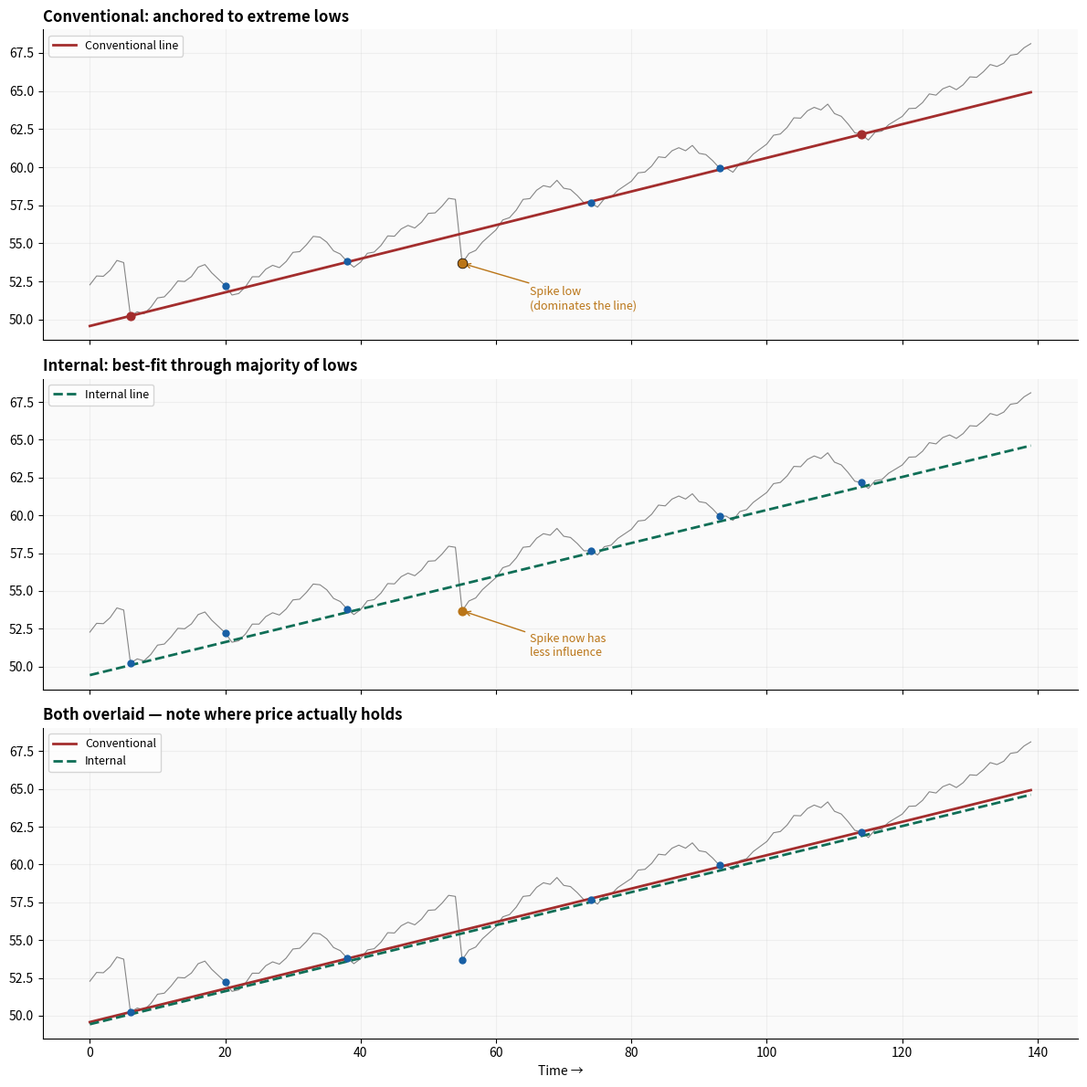
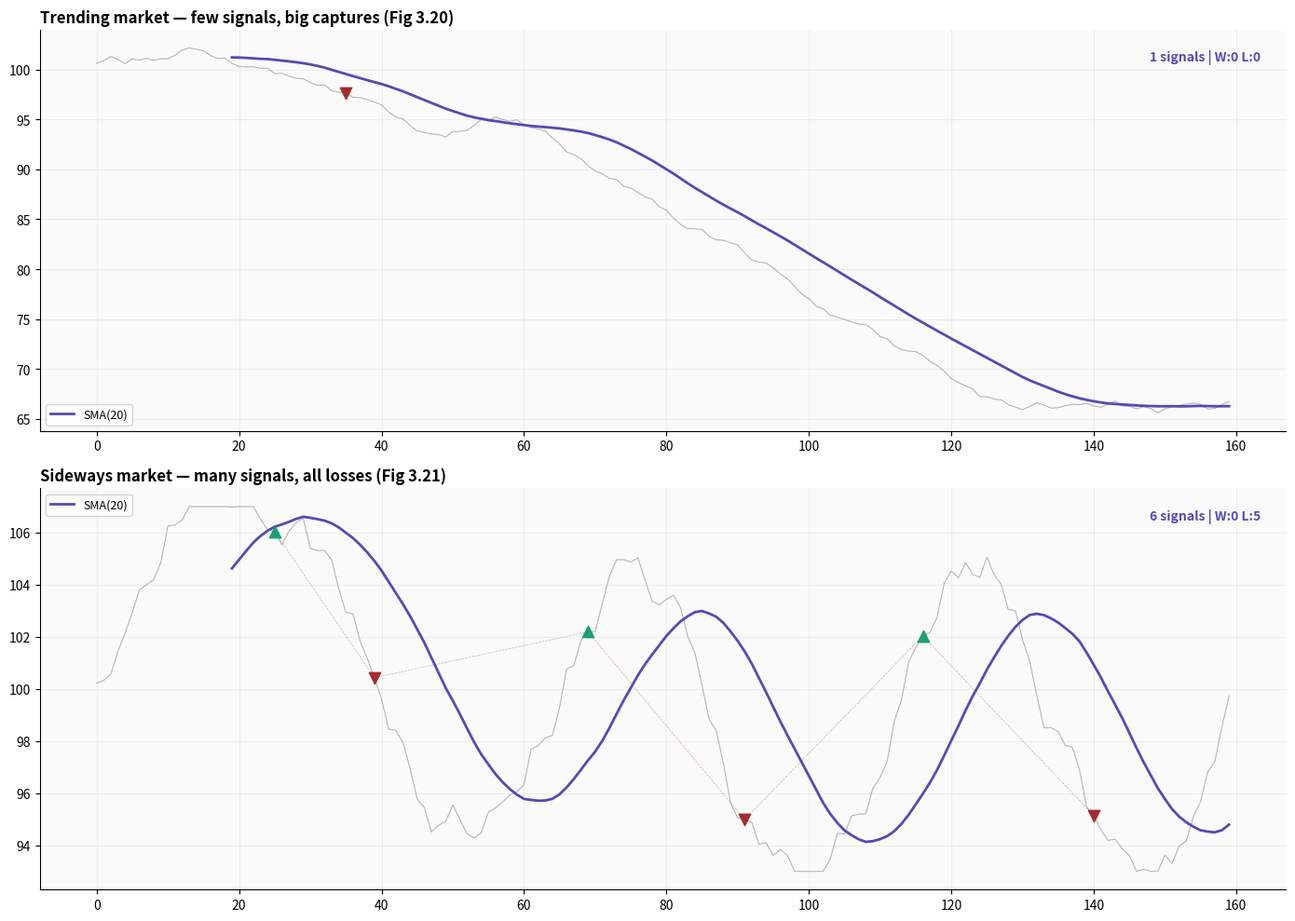

Source code (Python) for these figures, in order:
"""Generate additional charts for the Obsidian vault."""
import numpy as np
import matplotlib.pyplot as plt

# --- Chart: Conventional vs Internal trend lines ---
def plot_conventional_vs_internal():
    np.random.seed(55)
    n = 140
    pr = []
    p = 52
    seed = [0.3,0.8,-0.2,0.5,0.9,-0.4,0.6,0.1,-0.7,0.4,0.8,-0.3,0.5,0.7,-0.5,0.2,0.8,-0.1,0.6,0.3]
    for i in range(n):
        s = seed[i % 20]
        if i < 6: p += 0.1 + s * 0.6
        elif i == 6: p -= 3.5
        elif i < 18: p += 0.22 + s * 0.5
        elif i < 22: p -= 0.3 + s * 0.4
        elif i < 35: p += 0.2 + s * 0.5
        elif i < 40: p -= 0.25 + s * 0.4
        elif i < 55: p += 0.18 + s * 0.5
        elif i == 55: p -= 4.2
        elif i < 70: p += 0.25 + s * 0.5
        elif i < 76: p -= 0.2 + s * 0.4
        elif i < 90: p += 0.15 + s * 0.5
        elif i < 96: p -= 0.2 + s * 0.4
        elif i < 110: p += 0.18 + s * 0.5
        elif i < 116: p -= 0.3 + s * 0.4
        else: p += 0.12 + s * 0.5
        pr.append(p)

    rls = [6, 20, 38, 55, 74, 93, 114]
    rl_prices = [pr[i] for i in rls]

    # Conventional: connect first and last extreme RL
    conv_slope = (rl_prices[-1] - rl_prices[0]) / (rls[-1] - rls[0])
    conv_int = rl_prices[0] - conv_slope * rls[0]
    conv_at = lambda x: conv_slope * x + conv_int

    # Internal: least-squares through all RLs
    xs = np.array(rls, dtype=float)
    ys = np.array(rl_prices)
    int_slope = np.sum((xs - xs.mean()) * (ys - ys.mean())) / np.sum((xs - xs.mean())**2)
    int_int = ys.mean() - int_slope * xs.mean()
    int_at = lambda x: int_slope * x + int_int

    fig, axes = plt.subplots(3, 1, figsize=(12, 12), sharex=True)
    x = np.arange(n)

    for ax in axes:
        ax.plot(x, pr, color="#555", linewidth=0.8, alpha=0.7)
        ax.set_facecolor("#fafafa")
        ax.grid(True, alpha=0.15)
        ax.spines["top"].set_visible(False)
        ax.spines["right"].set_visible(False)

    # Panel 1: Conventional
    axes[0].set_title("Conventional: anchored to extreme lows", fontsize=12, fontweight="bold", loc="left")
    axes[0].plot(x, [conv_at(i) for i in x], color="#A32D2D", linewidth=2, label="Conventional line")
    for i, ri in enumerate(rls):
        is_extreme = (i == 0 or i == len(rls)-1 or i == 3)
        c = "#A32D2D" if is_extreme else "#185FA5"
        axes[0].scatter(ri, pr[ri], color=c, s=40 if is_extreme else 25, zorder=5)
    axes[0].scatter(rls[3], pr[rls[3]], color="#BA7517", s=60, zorder=6, edgecolors="black", linewidths=0.5)
    axes[0].annotate("Spike low\n(dominates the line)", xy=(rls[3], pr[rls[3]]),
                     xytext=(rls[3]+10, pr[rls[3]]-3), fontsize=9, color="#BA7517",
                     arrowprops=dict(arrowstyle="->", color="#BA7517"))
    axes[0].legend(fontsize=9)

    # Panel 2: Internal
    axes[1].set_title("Internal: best-fit through majority of lows", fontsize=12, fontweight="bold", loc="left")
    axes[1].plot(x, [int_at(i) for i in x], color="#0F6E56", linewidth=2, linestyle="--", label="Internal line")
    for ri in rls:
        axes[1].scatter(ri, pr[ri], color="#185FA5", s=25, zorder=5)
    axes[1].scatter(rls[3], pr[rls[3]], color="#BA7517", s=40, zorder=6)
    axes[1].annotate("Spike now has\nless influence", xy=(rls[3], pr[rls[3]]),
                     xytext=(rls[3]+10, pr[rls[3]]-3), fontsize=9, color="#BA7517",
                     arrowprops=dict(arrowstyle="->", color="#BA7517"))
    axes[1].legend(fontsize=9)

    # Panel 3: Both
    axes[2].set_title("Both overlaid — note where price actually holds", fontsize=12, fontweight="bold", loc="left")
    axes[2].plot(x, [conv_at(i) for i in x], color="#A32D2D", linewidth=2, label="Conventional")
    axes[2].plot(x, [int_at(i) for i in x], color="#0F6E56", linewidth=2, linestyle="--", label="Internal")
    for ri in rls:
        axes[2].scatter(ri, pr[ri], color="#185FA5", s=25, zorder=5)
    axes[2].legend(fontsize=9)
    axes[2].set_xlabel("Time →", fontsize=10)

    plt.tight_layout()
    fig.savefig("conventional_vs_internal.png", dpi=150, bbox_inches="tight")
    print("Saved: conventional_vs_internal.png")

# --- Chart: Trending vs Sideways MA comparison ---
def plot_trending_vs_sideways():
    def sma(data, n):
        return [np.mean(data[max(0,i-n+1):i+1]) if i >= n-1 else None for i in range(len(data))]

    def gen_signals(ma, threshold):
        sigs = []
        mh, ml, state = None, None, 0
        for i, v in enumerate(ma):
            if v is None: continue
            if mh is None: mh = v; ml = v; continue
            if v > mh: mh = v
            if v < ml: ml = v
            if state <= 0 and v - ml >= threshold:
                sigs.append((i, "buy")); state = 1; mh = v
            elif state >= 0 and mh - v >= threshold:
                sigs.append((i, "sell")); state = -1; ml = v
        return sigs

    np.random.seed(77)
    # Trending
    tr = []; p = 100
    for i in range(160):
        if i < 15: p += 0.05 + (np.random.random()-0.45)*1.2
        elif i < 50: p -= 0.25 + (np.random.random()-0.4)*0.8
        elif i < 60: p += 0.15 + (np.random.random()-0.5)*0.9
        elif i < 130: p -= 0.3 + (np.random.random()-0.35)*0.8
        else: p -= 0.05 + (np.random.random()-0.5)*0.9
        tr.append(p)

    np.random.seed(88)
    sw = []; p = 100
    for i in range(160):
        p += np.sin(i/8)*0.8 + (np.random.random()-0.5)*1.5
        p = max(p, 93); p = min(p, 107)
        sw.append(p)

    fig, (ax1, ax2) = plt.subplots(2, 1, figsize=(14, 10))

    for ax, data, title in [(ax1, tr, "Trending market — few signals, big captures (Fig 3.20)"),
                             (ax2, sw, "Sideways market — many signals, all losses (Fig 3.21)")]:
        ma_vals = sma(data, 20)
        sigs = gen_signals(ma_vals, 1.5)
        x = np.arange(len(data))

        ax.set_facecolor("#fafafa")
        ax.grid(True, alpha=0.15)
        ax.spines["top"].set_visible(False)
        ax.spines["right"].set_visible(False)
        ax.set_title(title, fontsize=12, fontweight="bold", loc="left")

        ax.plot(x, data, color="#888", linewidth=0.8, alpha=0.6)
        valid_ma = [(i, v) for i, v in enumerate(ma_vals) if v is not None]
        ax.plot([i for i,v in valid_ma], [v for i,v in valid_ma], color="#534AB7", linewidth=2, label="SMA(20)")

        wins, losses = 0, 0
        for si in range(len(sigs)):
            bar, typ = sigs[si]
            col = "#1D9E75" if typ == "buy" else "#A32D2D"
            marker = "^" if typ == "buy" else "v"
            ax.scatter(bar, data[bar], color=col, s=80, zorder=5, marker=marker)
            if si > 0:
                pbar, ptyp = sigs[si-1]
                pl = data[bar] - data[pbar] if ptyp == "buy" else data[pbar] - data[bar]
                if pl > 0: wins += 1
                else: losses += 1
                pcol = "#1D9E75" if pl > 0 else "#A32D2D"
                ax.plot([pbar, bar], [data[pbar], data[bar]], color=pcol, linewidth=0.5, linestyle="--", alpha=0.4)

        ax.legend(fontsize=9, loc="best")
        ax.text(0.98, 0.95, f"{len(sigs)} signals | W:{wins} L:{losses}",
                transform=ax.transAxes, ha="right", va="top", fontsize=10,
                color="#534AB7", fontweight="bold")

    plt.tight_layout()
    fig.savefig("trending_vs_sideways.png", dpi=150, bbox_inches="tight")
    print("Saved: trending_vs_sideways.png")

if __name__ == "__main__":
    plot_conventional_vs_internal()
    plot_trending_vs_sideways()
